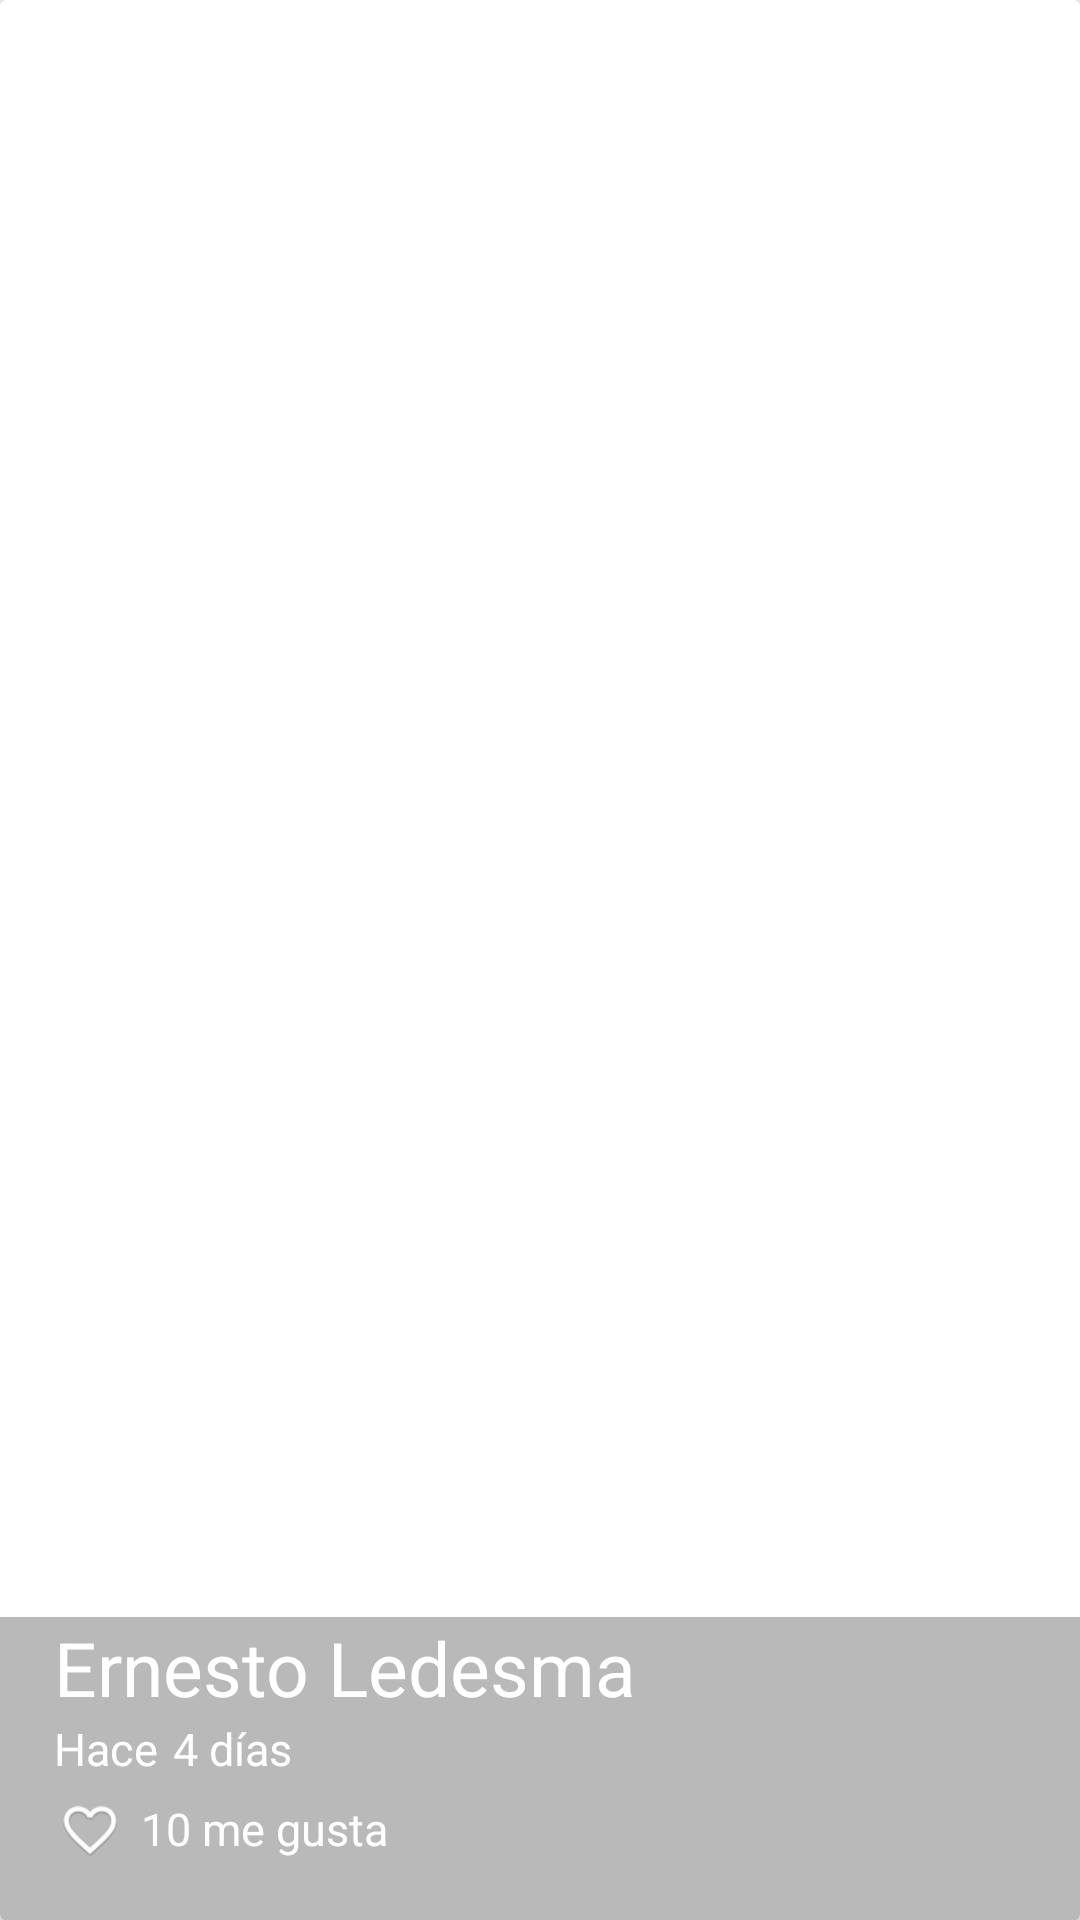

Here is an Android app screen rendered from its layout file. Give the layout XML and the strings, colors and styles it references.
<!-- AndroidManifest.xml: application theme AppTheme -->
<!-- res/layout/cardview_picture.xml -->
<?xml version="1.0" encoding="utf-8"?>
<android.support.v7.widget.CardView

    xmlns:android="http://schemas.android.com/apk/res/android"
    xmlns:carview="http://schemas.android.com/apk/res-auto"
    android:layout_width="match_parent"
    android:id="@+id/prictureCard"
    android:layout_height="@dimen/height_cardview"
    carview:cardCornerRadius="@dimen/cornerradius_cardview"
    android:layout_marginBottom="@dimen/activity_vertical_margin"
    >

    <FrameLayout
        android:layout_width="match_parent"
        android:layout_height="match_parent">

        <ImageView
            android:id="@+id/pictureCard"
            android:layout_width="match_parent"
            android:layout_height="@dimen/height_cardview"
            android:background="@drawable/cerveza"
            android:scaleType="centerCrop" />

        <LinearLayout
            android:layout_width="match_parent"
            android:layout_height="wrap_content"
            android:layout_gravity="bottom"
            android:orientation="vertical"
            android:paddingLeft="@dimen/activity_vertical_margin"
            android:paddingBottom="@dimen/activity_vertical_margin"
            android:background="@color/baclgroundtext_card"
            >

            <TextView
                android:id="@+id/userNameCard"
                android:layout_width="wrap_content"
                android:layout_height="wrap_content"
                android:text="@string/usernamecard"
                android:textColor="@color/editTextColorWhite"
                android:textSize="@dimen/textsize_usernamecard" />

            <LinearLayout
                android:layout_width="match_parent"
                android:layout_height="wrap_content">

                <TextView
                    android:id="@+id/firstWord"
                    android:layout_width="wrap_content"
                    android:layout_height="wrap_content"
                    android:text="@string/firstword_card"
                    android:textColor="@color/editTextColorWhite"
                    android:textSize="@dimen/firsword_textsize" />

                <TextView
                    android:id="@+id/timeCard"
                    android:layout_width="wrap_content"
                    android:layout_height="wrap_content"
                    android:layout_marginLeft="@dimen/timecard_marginleftcard"
                    android:text="@string/timecard_card"
                    android:textColor="@color/editTextColorWhite"
                    android:textSize="@dimen/firsword_textsize" />
            </LinearLayout>

                <LinearLayout
                    android:layout_width="match_parent"
                    android:layout_height="wrap_content"
                    android:layout_marginTop="@dimen/like_margintop_car"
                    android:orientation="horizontal"
                    >

                    <CheckBox
                        android:id="@+id/likeCheckCard"
                        android:layout_width="wrap_content"
                        android:layout_height="wrap_content"
                        android:button="@drawable/checkbox_selector"
                        />

                    <TextView
                        android:id="@+id/likeNumberCard"
                        android:layout_width="wrap_content"
                        android:layout_height="wrap_content"
                        android:layout_marginLeft="@dimen/timecard_marginleftcard"
                        android:text="@string/likenumber_card"
                        android:textColor="@color/editTextColorWhite"
                        android:textSize="@dimen/firsword_textsize" />


                </LinearLayout>




        </LinearLayout>
    </FrameLayout>

</android.support.v7.widget.CardView>
<!-- resources referenced by this layout -->
<resources>
  <color name="baclgroundtext_card">#53292929</color>
  <color name="editTextColorWhite">#ffffff</color>
  <dimen name="activity_vertical_margin">18dp</dimen>
  <dimen name="cornerradius_cardview">2dp</dimen>
  <dimen name="firsword_textsize">15sp</dimen>
  <dimen name="height_cardview">200dp</dimen>
  <dimen name="like_margintop_car">5dp</dimen>
  <dimen name="textsize_usernamecard">25sp</dimen>
  <dimen name="timecard_marginleftcard">5dp</dimen>
  <!-- drawable checkbox_selector (drawable) -->
  <?xml version="1.0" encoding="utf-8"?>
  <selector xmlns:android="http://schemas.android.com/apk/res/android">
  
      <item android:drawable="@drawable/ic_heart"
      android:state_checked="false"></item>
  
      <item android:drawable="@drawable/ic_heart_full"
          android:state_checked="true"></item>
  
      <item android:drawable="@drawable/ic_heart"></item>
  
  </selector>
  <string name="firstword_card">Hace</string>
  <string name="likenumber_card">10 me gusta</string>
  <string name="timecard_card">4 días</string>
  <string name="usernamecard">Ernesto Ledesma</string>
  <style name="AppTheme" parent="Theme.AppCompat.Light.NoActionBar">
          
          <item name="colorPrimary">@color/colorPrimary</item>
          <item name="colorPrimaryDark">@color/colorPrimaryDark</item>
          <item name="colorAccent">@color/colorAccent</item>
      </style>
  <!-- drawable ic_heart: png bitmap (drawable-hdpi, 1433 bytes) -->
  <!-- drawable ic_heart_full: png bitmap (drawable-hdpi, 957 bytes) -->
  <color name="colorPrimary">#F44336</color>
  <color name="colorPrimaryDark">#D32F2F</color>
  <color name="colorAccent">#9E9E9E</color>
</resources>
